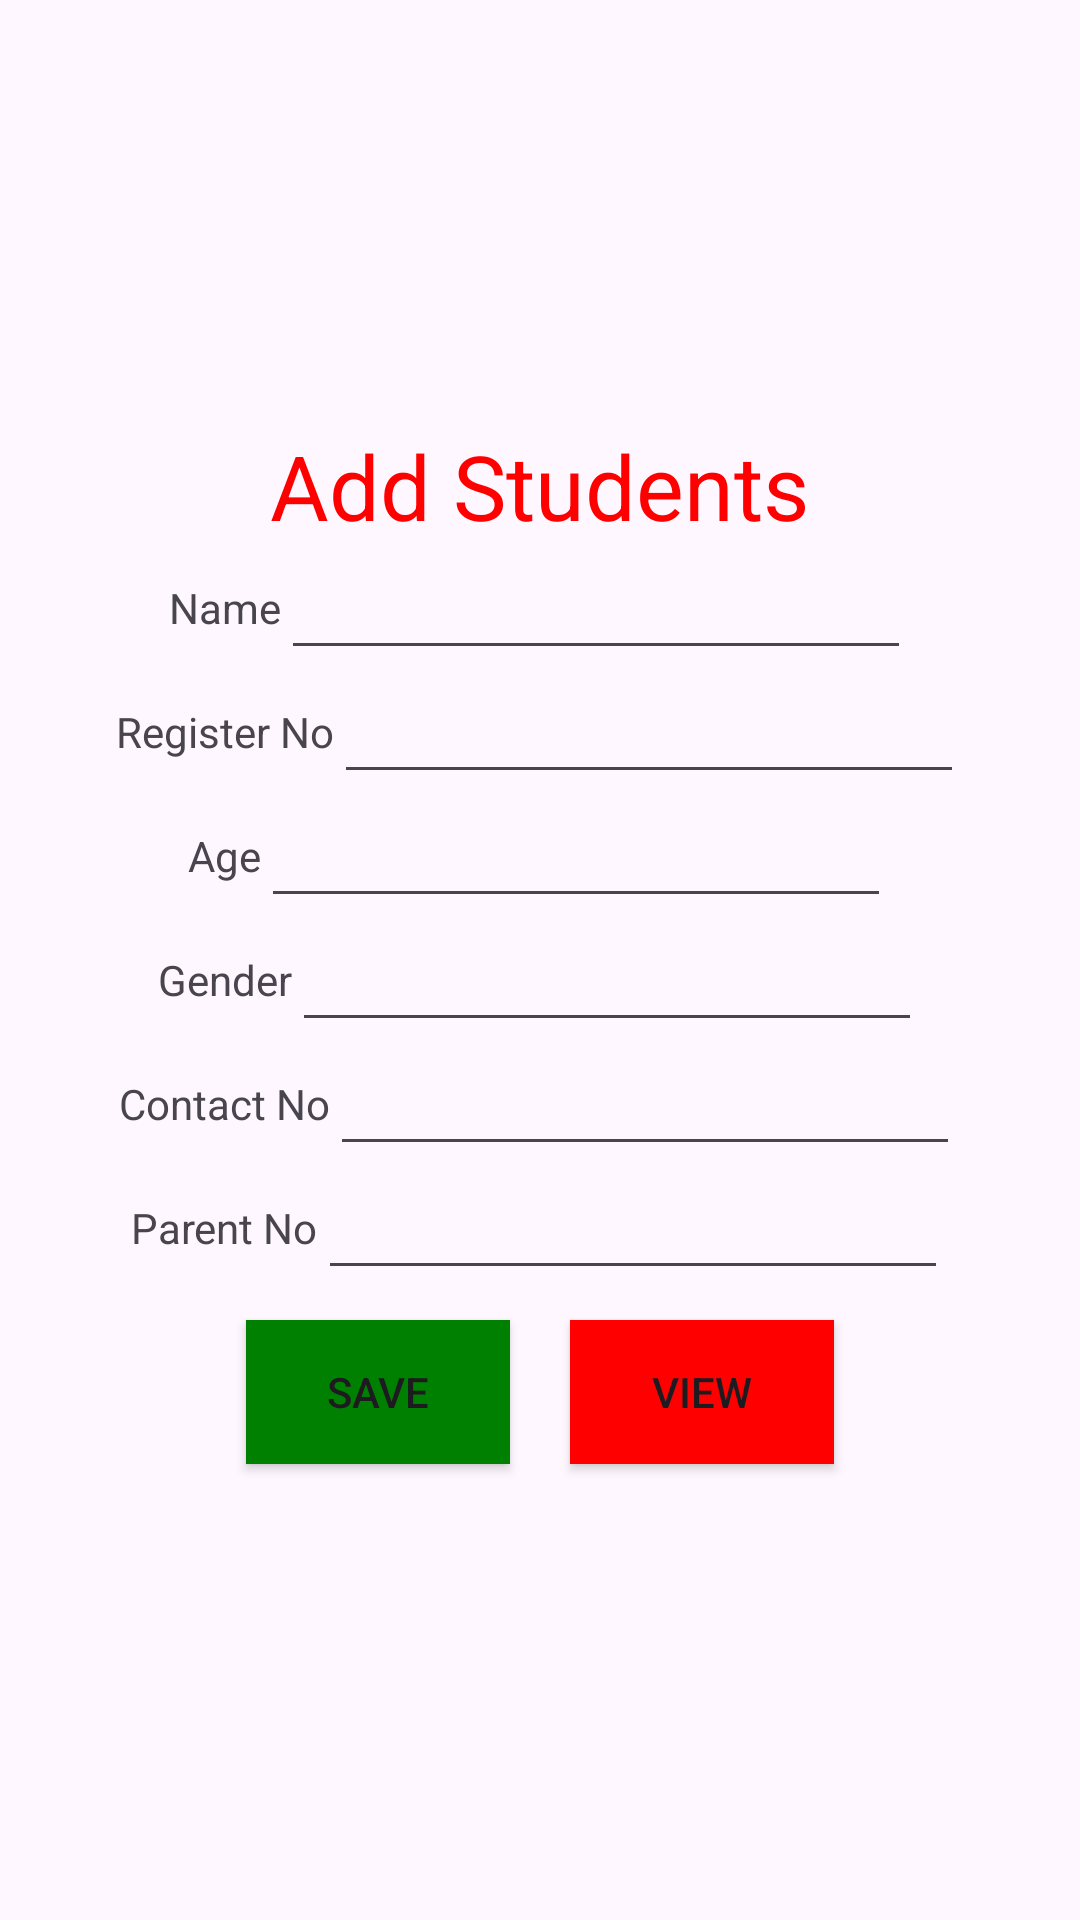

Layout XML and referenced resources for this Android screen:
<!-- AndroidManifest.xml: application theme Theme.NIBMCRUDSQLITE -->
<!-- res/layout/activity_main.xml -->
<?xml version="1.0" encoding="utf-8"?>
<LinearLayout xmlns:android="http://schemas.android.com/apk/res/android"
    xmlns:app="http://schemas.android.com/apk/res-auto"
    xmlns:tools="http://schemas.android.com/tools"
    android:layout_width="match_parent"
    android:layout_height="match_parent"
    android:orientation="vertical"
    android:gravity="center"
    tools:context=".MainActivity">

    <LinearLayout
        android:layout_width="wrap_content"
        android:layout_height="wrap_content"
        android:orientation="vertical"
        android:gravity="center">
        <TextView
            android:layout_width="wrap_content"
            android:layout_height="wrap_content"
            android:text="Add Students"
            android:textColor="@color/colorAccent"
            android:textSize="30dp"
            />

    </LinearLayout>

    <LinearLayout
        android:layout_width="wrap_content"
        android:layout_height="wrap_content"
        android:orientation="horizontal"
        android:gravity="center">

        <TextView
            android:layout_width="wrap_content"
            android:layout_height="wrap_content"
            android:text="Name"
            />

        <EditText
            android:layout_width="wrap_content"
            android:layout_height="wrap_content"
            android:layout_weight="1"
            android:ems="10"
            android:id="@+id/name"
            android:textAlignment="center"
            />
    </LinearLayout>

    <LinearLayout
        android:layout_width="wrap_content"
        android:layout_height="wrap_content"
        android:orientation="horizontal"
        android:gravity="center">

        <TextView
            android:layout_width="wrap_content"
            android:layout_height="wrap_content"
            android:text="Register No" />

        <EditText
            android:layout_width="wrap_content"
            android:layout_height="wrap_content"
            android:layout_weight="1"
            android:ems="10"
            android:id="@+id/regno"
            android:textAlignment="center"
            />
    </LinearLayout>

    <LinearLayout
        android:layout_width="wrap_content"
        android:layout_height="wrap_content"
        android:orientation="horizontal"
        android:gravity="center">

        <TextView
            android:layout_width="wrap_content"
            android:layout_height="wrap_content"
            android:text="Age"
            />

        <EditText
            android:layout_width="wrap_content"
            android:layout_height="wrap_content"
            android:layout_weight="1"
            android:ems="10"
            android:id="@+id/age"
            android:textAlignment="center"
            />
    </LinearLayout>

    <LinearLayout
        android:layout_width="wrap_content"
        android:layout_height="wrap_content"
        android:orientation="horizontal"
        android:gravity="center">

        <TextView
            android:layout_width="wrap_content"
            android:layout_height="wrap_content"
            android:text="Gender"
            />

        <EditText
            android:layout_width="wrap_content"
            android:layout_height="wrap_content"
            android:layout_weight="1"
            android:ems="10"
            android:id="@+id/gender"
            android:textAlignment="center"
            />
    </LinearLayout>

    <LinearLayout
        android:layout_width="wrap_content"
        android:layout_height="wrap_content"
        android:orientation="horizontal"
        android:gravity="center">

        <TextView
            android:layout_width="wrap_content"
            android:layout_height="wrap_content"
            android:text="Contact No"
            />

        <EditText
            android:layout_width="wrap_content"
            android:layout_height="wrap_content"
            android:layout_weight="1"
            android:ems="10"
            android:id="@+id/contactNo"
            android:textAlignment="center"
            />
    </LinearLayout>

    <LinearLayout
        android:layout_width="wrap_content"
        android:layout_height="wrap_content"
        android:orientation="horizontal"
        android:gravity="center">

        <TextView
            android:layout_width="wrap_content"
            android:layout_height="wrap_content"
            android:text="Parent No"
            />

        <EditText
            android:layout_width="wrap_content"
            android:layout_height="wrap_content"
            android:layout_weight="1"
            android:ems="10"
            android:id="@+id/parentNo"
            android:textAlignment="center"
            />
    </LinearLayout>

    <LinearLayout
        android:layout_width="wrap_content"
        android:layout_height="wrap_content"
        android:orientation="horizontal"
        android:gravity="center">

        <Button
            android:layout_width="wrap_content"
            android:layout_height="wrap_content"
            android:layout_weight="1"
            android:layout_margin="10dp"
            android:id="@+id/bt1"
            android:text="Save"
            android:background="@color/colorPrimary"
            />
        <Button
            android:layout_width="wrap_content"
            android:layout_height="wrap_content"
            android:layout_weight="1"
            android:layout_margin="10dp"
            android:id="@+id/bt2"
            android:text="View"
            android:background="@color/colorAccent"
            />

    </LinearLayout>
</LinearLayout>
<!-- resources referenced by this layout -->
<resources>
  <color name="colorAccent">#Ff0000</color>
  <color name="colorPrimary">#008000</color>
  <style name="Theme.NIBMCRUDSQLITE" parent="Base.Theme.NIBMCRUDSQLITE" />
  <style name="Base.Theme.NIBMCRUDSQLITE" parent="Theme.Material3.DayNight.NoActionBar">
          
          
      </style>
</resources>
